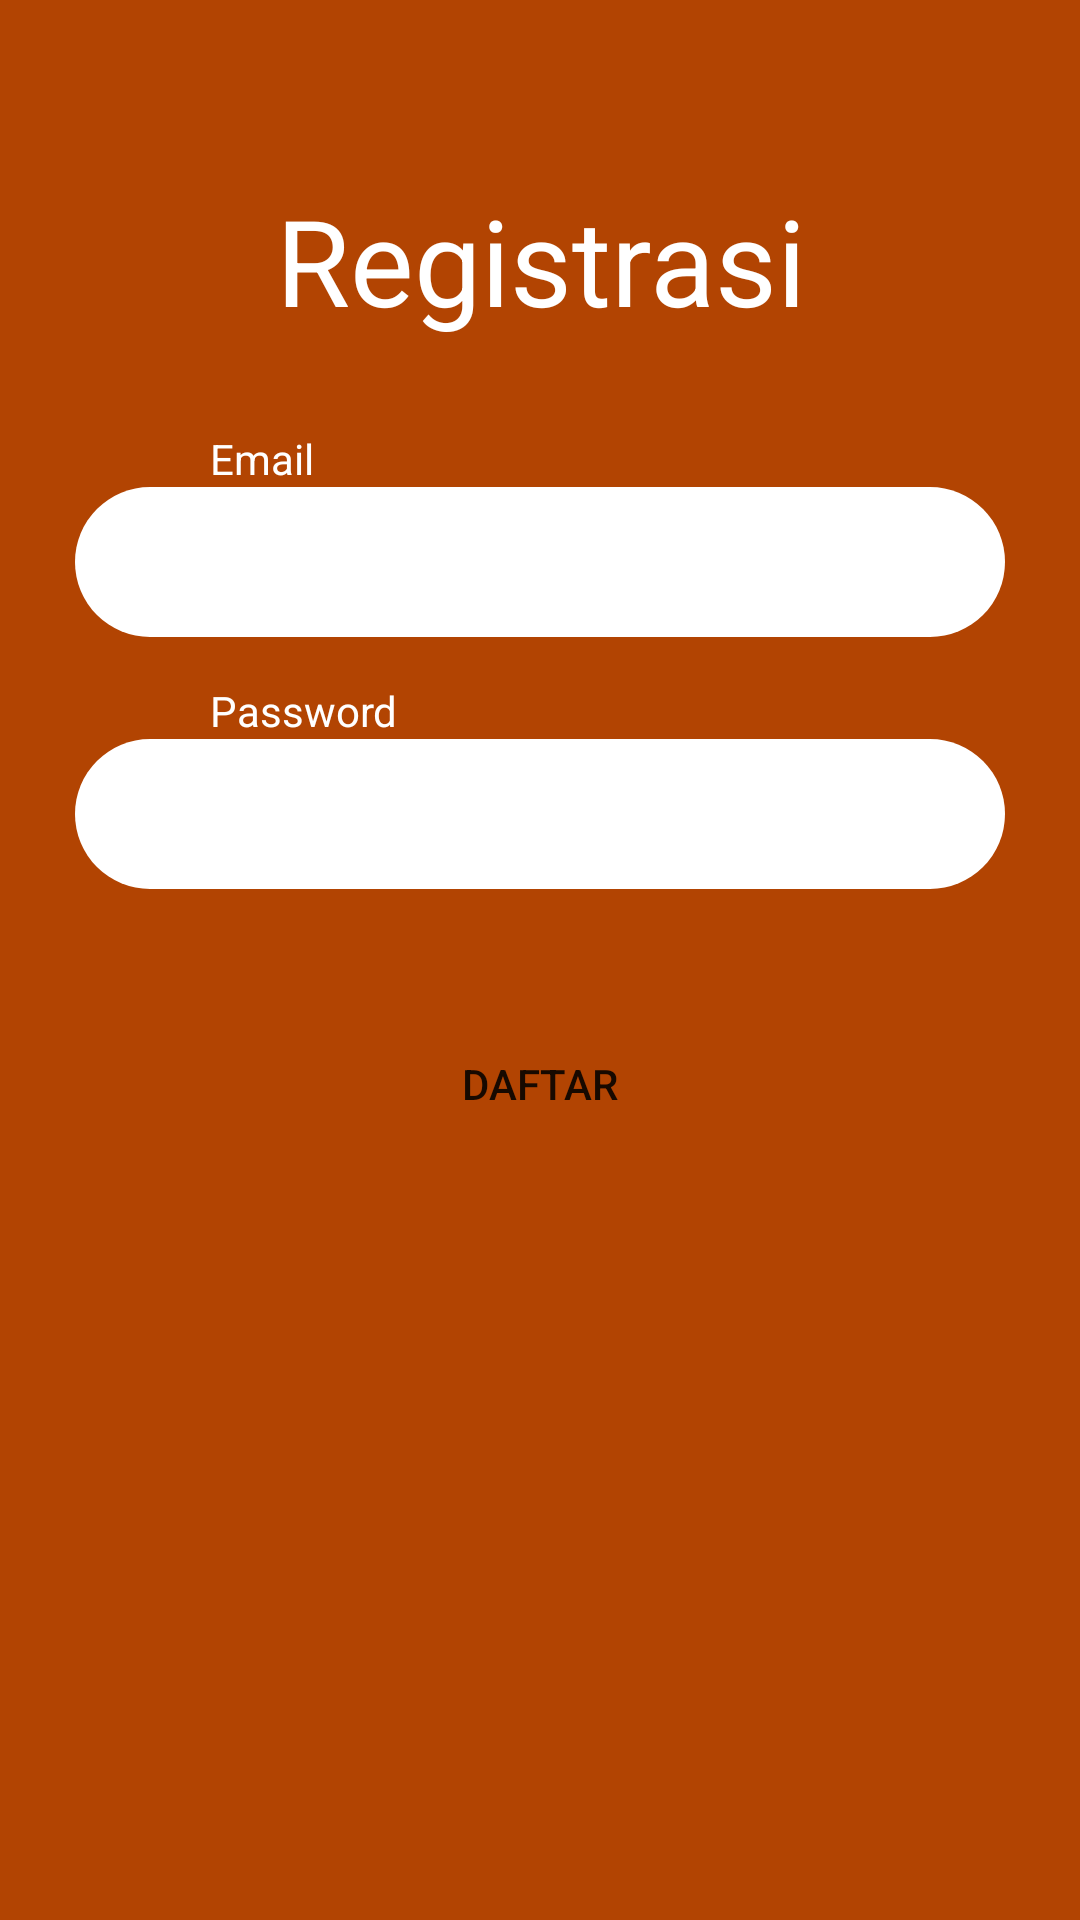

Layout XML and referenced resources for this Android screen:
<!-- AndroidManifest.xml: application theme AppTheme -->
<!-- res/layout/activity_registrasi.xml -->
<?xml version="1.0" encoding="utf-8"?>
<LinearLayout xmlns:android="http://schemas.android.com/apk/res/android"
    xmlns:app="http://schemas.android.com/apk/res-auto"
    xmlns:tools="http://schemas.android.com/tools"
    android:layout_width="match_parent"
    android:layout_height="match_parent"
    android:orientation="vertical"
    android:background="@color/colorCokelat"
    tools:context=".Registrasi">

    <Button
        android:id="@+id/btn_Back_Registrasi"
        android:layout_width="30dp"
        android:layout_height="30dp"
        android:layout_marginTop="20dp"
        android:layout_marginLeft="20dp"
        android:background="@drawable/ic_arrow_back_black_24dp"/>

    <TextView
        android:layout_width="match_parent"
        android:layout_height="wrap_content"
        android:text="Registrasi"
        android:textColor="@color/colorPutih"
        android:textAlignment="center"
        android:layout_marginTop="10dp"
        android:textSize="40dp"/>

    <LinearLayout
        android:layout_width="match_parent"
        android:layout_height="wrap_content"
        android:orientation="vertical">

        <TextView
            android:layout_width="wrap_content"
            android:layout_height="wrap_content"
            android:layout_marginTop="30dp"
            android:layout_marginLeft="70dp"
            android:text="Email"
            android:textColor="@color/colorPutih"/>
        <EditText
            android:id="@+id/edt_email_Registrasi"
            android:layout_width="310dp"
            android:layout_height="50dp"
            android:layout_gravity="center"
            android:paddingLeft="18dp"
            android:background="@drawable/round_edit"/>
        <TextView
            android:layout_width="wrap_content"
            android:layout_height="wrap_content"
            android:layout_marginTop="15dp"
            android:layout_marginLeft="70dp"
            android:textColor="@color/colorPutih"
            android:text="Password"/>
        <EditText
            android:id="@+id/edt_sandi_Registrasi"
            android:layout_width="310dp"
            android:layout_height="50dp"
            android:paddingLeft="18dp"
            android:background="@drawable/round_edit"
            android:layout_gravity="center"/>


    </LinearLayout>

    <Button
        android:id="@+id/btn_daftar_Registrasi"
        android:layout_width="120dp"
        android:layout_height="50dp"
        android:layout_marginTop="40dp"
        android:layout_gravity="center"
        android:background="@drawable/round_btn"
        android:text="Daftar"/>

</LinearLayout>
<!-- resources referenced by this layout -->
<resources>
  <color name="colorCokelat">#B24402</color>
  <color name="colorPutih">#FFFFFF</color>
  <!-- drawable round_edit (drawable) -->
  <?xml version="1.0" encoding="utf-8"?>
  <shape xmlns:android="http://schemas.android.com/apk/res/android" android:shape="rectangle">
      <solid android:color="@color/colorPutih"/>
      <corners android:radius="50dp"/>
  
  </shape>
  <style name="AppTheme" parent="Theme.AppCompat.Light.NoActionBar">
          
          <item name="colorPrimary">@color/colorPutih</item>
          <item name="colorPrimaryDark">@color/colorCokelat</item>
          <item name="colorAccent">@color/colorAccent</item>
      </style>
  <color name="colorAccent">#D81B60</color>
</resources>
